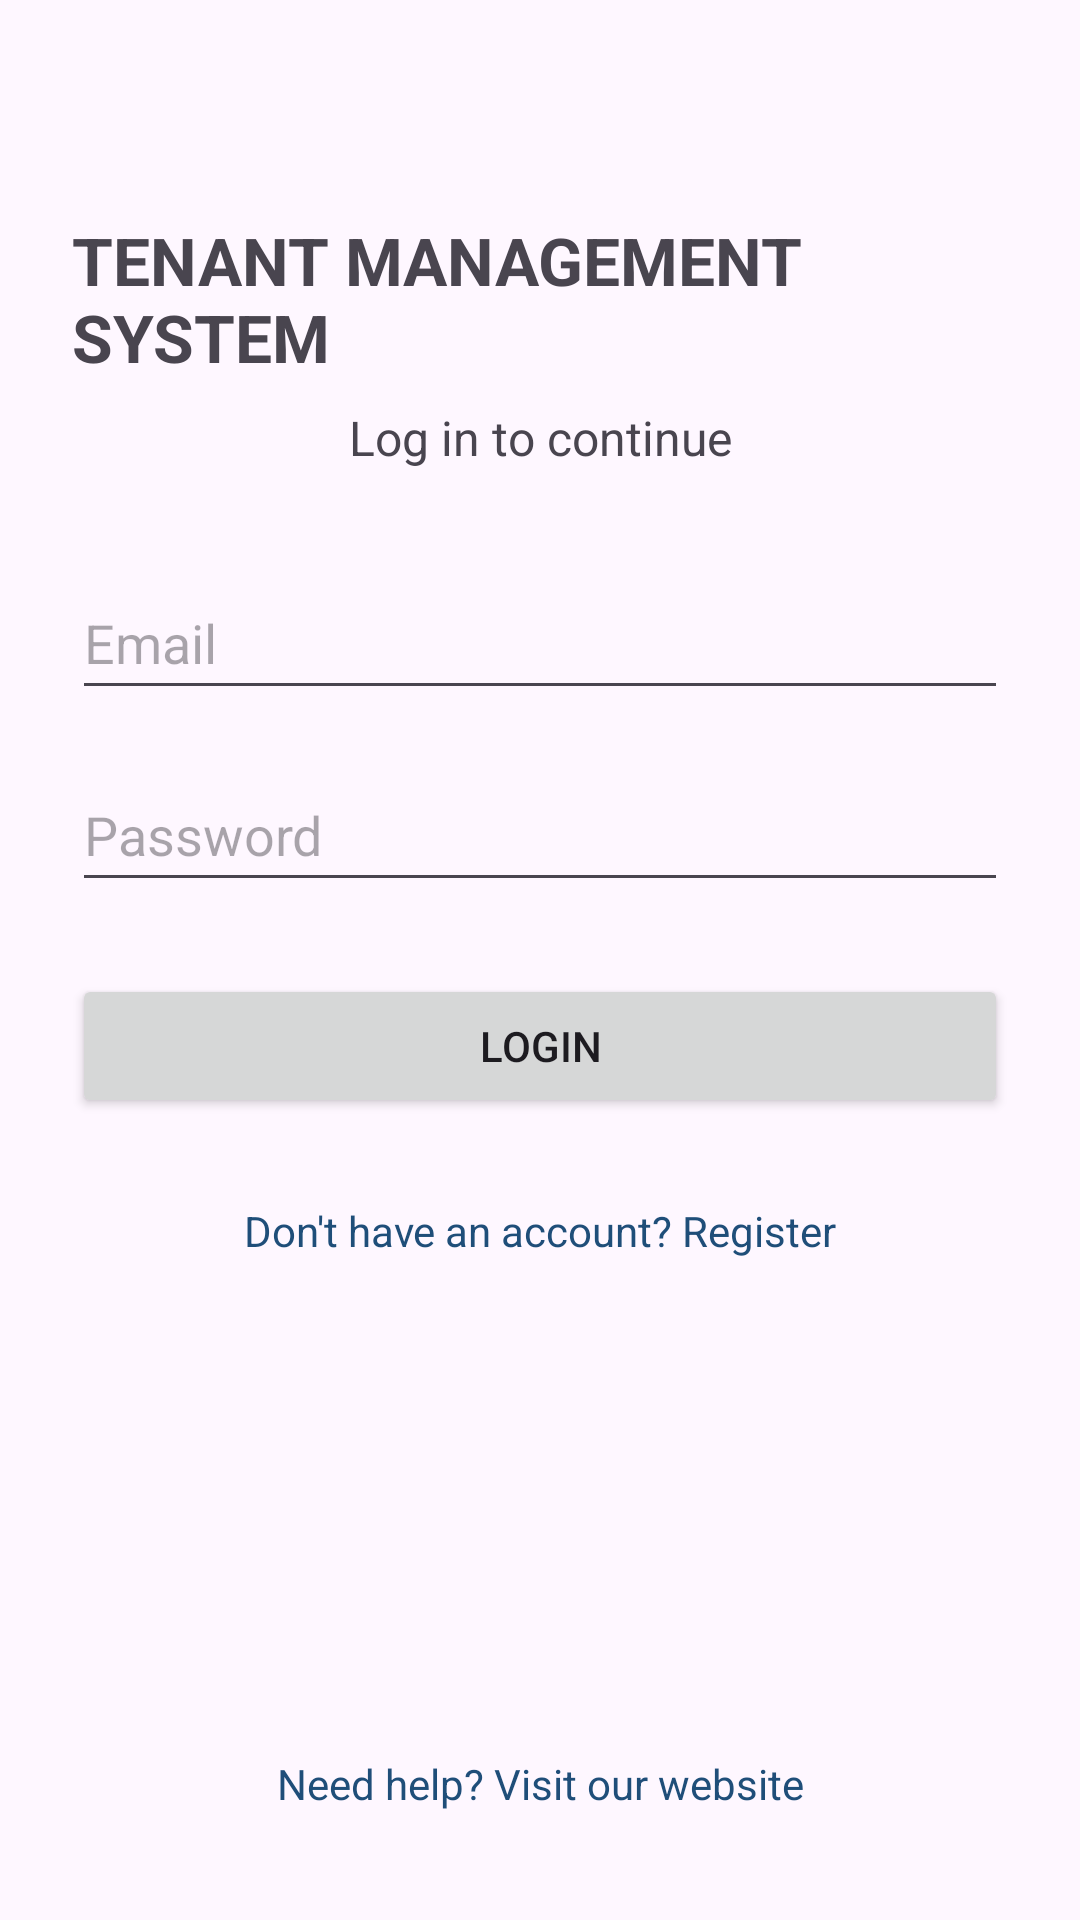

Write the Android layout XML for this screen, with the resource values it uses.
<!-- AndroidManifest.xml: application theme Theme.TenantManagementSystem -->
<!-- res/layout/activity_login.xml -->
<?xml version="1.0" encoding="utf-8"?>
<androidx.constraintlayout.widget.ConstraintLayout
    xmlns:android="http://schemas.android.com/apk/res/android"
    xmlns:app="http://schemas.android.com/apk/res-auto"
    android:layout_width="match_parent"
    android:layout_height="match_parent"
    android:fitsSystemWindows="true"
    android:padding="24dp">

    <TextView
        android:id="@+id/loginTitleTextView"
        android:layout_width="wrap_content"
        android:layout_height="wrap_content"
        android:text="@string/title_tenant_management"
        android:textSize="22sp"
        android:textStyle="bold"
        android:layout_marginTop="48dp"
        app:layout_constraintTop_toTopOf="parent"
        app:layout_constraintStart_toStartOf="parent"
        app:layout_constraintEnd_toEndOf="parent" />

    <TextView
        android:id="@+id/loginSubtitleTextView"
        android:layout_width="wrap_content"
        android:layout_height="wrap_content"
        android:text="@string/subtitle_login"
        android:textSize="16sp"
        android:layout_marginTop="8dp"
        app:layout_constraintTop_toBottomOf="@id/loginTitleTextView"
        app:layout_constraintStart_toStartOf="parent"
        app:layout_constraintEnd_toEndOf="parent" />

    <EditText
        android:id="@+id/emailEditText"
        android:layout_width="0dp"
        android:layout_height="wrap_content"
        android:hint="@string/hint_email"
        android:inputType="textEmailAddress"
        android:importantForAutofill="no"
        android:minHeight="48dp"
        android:layout_marginTop="32dp"
        app:layout_constraintTop_toBottomOf="@id/loginSubtitleTextView"
        app:layout_constraintStart_toStartOf="parent"
        app:layout_constraintEnd_toEndOf="parent" />

    <EditText
        android:id="@+id/passwordEditText"
        android:layout_width="0dp"
        android:layout_height="wrap_content"
        android:hint="@string/hint_password"
        android:inputType="textPassword"
        android:importantForAutofill="no"
        android:minHeight="48dp"
        android:layout_marginTop="16dp"
        app:layout_constraintTop_toBottomOf="@id/emailEditText"
        app:layout_constraintStart_toStartOf="parent"
        app:layout_constraintEnd_toEndOf="parent" />

    <Button
        android:id="@+id/loginButton"
        android:layout_width="0dp"
        android:layout_height="wrap_content"
        android:text="@string/btn_login"
        android:layout_marginTop="24dp"
        app:layout_constraintTop_toBottomOf="@id/passwordEditText"
        app:layout_constraintStart_toStartOf="parent"
        app:layout_constraintEnd_toEndOf="parent" />

    <TextView
        android:id="@+id/registerTextView"
        android:layout_width="wrap_content"
        android:layout_height="wrap_content"
        android:text="@string/link_register"
        android:textColor="#1F4E79"
        android:padding="12dp"
        android:layout_marginTop="16dp"
        app:layout_constraintTop_toBottomOf="@id/loginButton"
        app:layout_constraintStart_toStartOf="parent"
        app:layout_constraintEnd_toEndOf="parent" />

    <TextView
        android:id="@+id/helpTextView"
        android:layout_width="wrap_content"
        android:layout_height="wrap_content"
        android:text="@string/link_help"
        android:textColor="#1F4E79"
        android:padding="12dp"
        app:layout_constraintBottom_toBottomOf="parent"
        app:layout_constraintStart_toStartOf="parent"
        app:layout_constraintEnd_toEndOf="parent" />

</androidx.constraintlayout.widget.ConstraintLayout>
<!-- resources referenced by this layout -->
<resources>
  <string name="btn_login">LOGIN</string>
  <string name="hint_email">Email</string>
  <string name="hint_password">Password</string>
  <string name="link_help">Need help? Visit our website</string>
  <string name="link_register">Don\'t have an account? Register</string>
  <string name="subtitle_login">Log in to continue</string>
  <string name="title_tenant_management">TENANT MANAGEMENT SYSTEM</string>
  <style name="Theme.TenantManagementSystem" parent="Theme.Material3.DayNight.NoActionBar">
      </style>
</resources>
